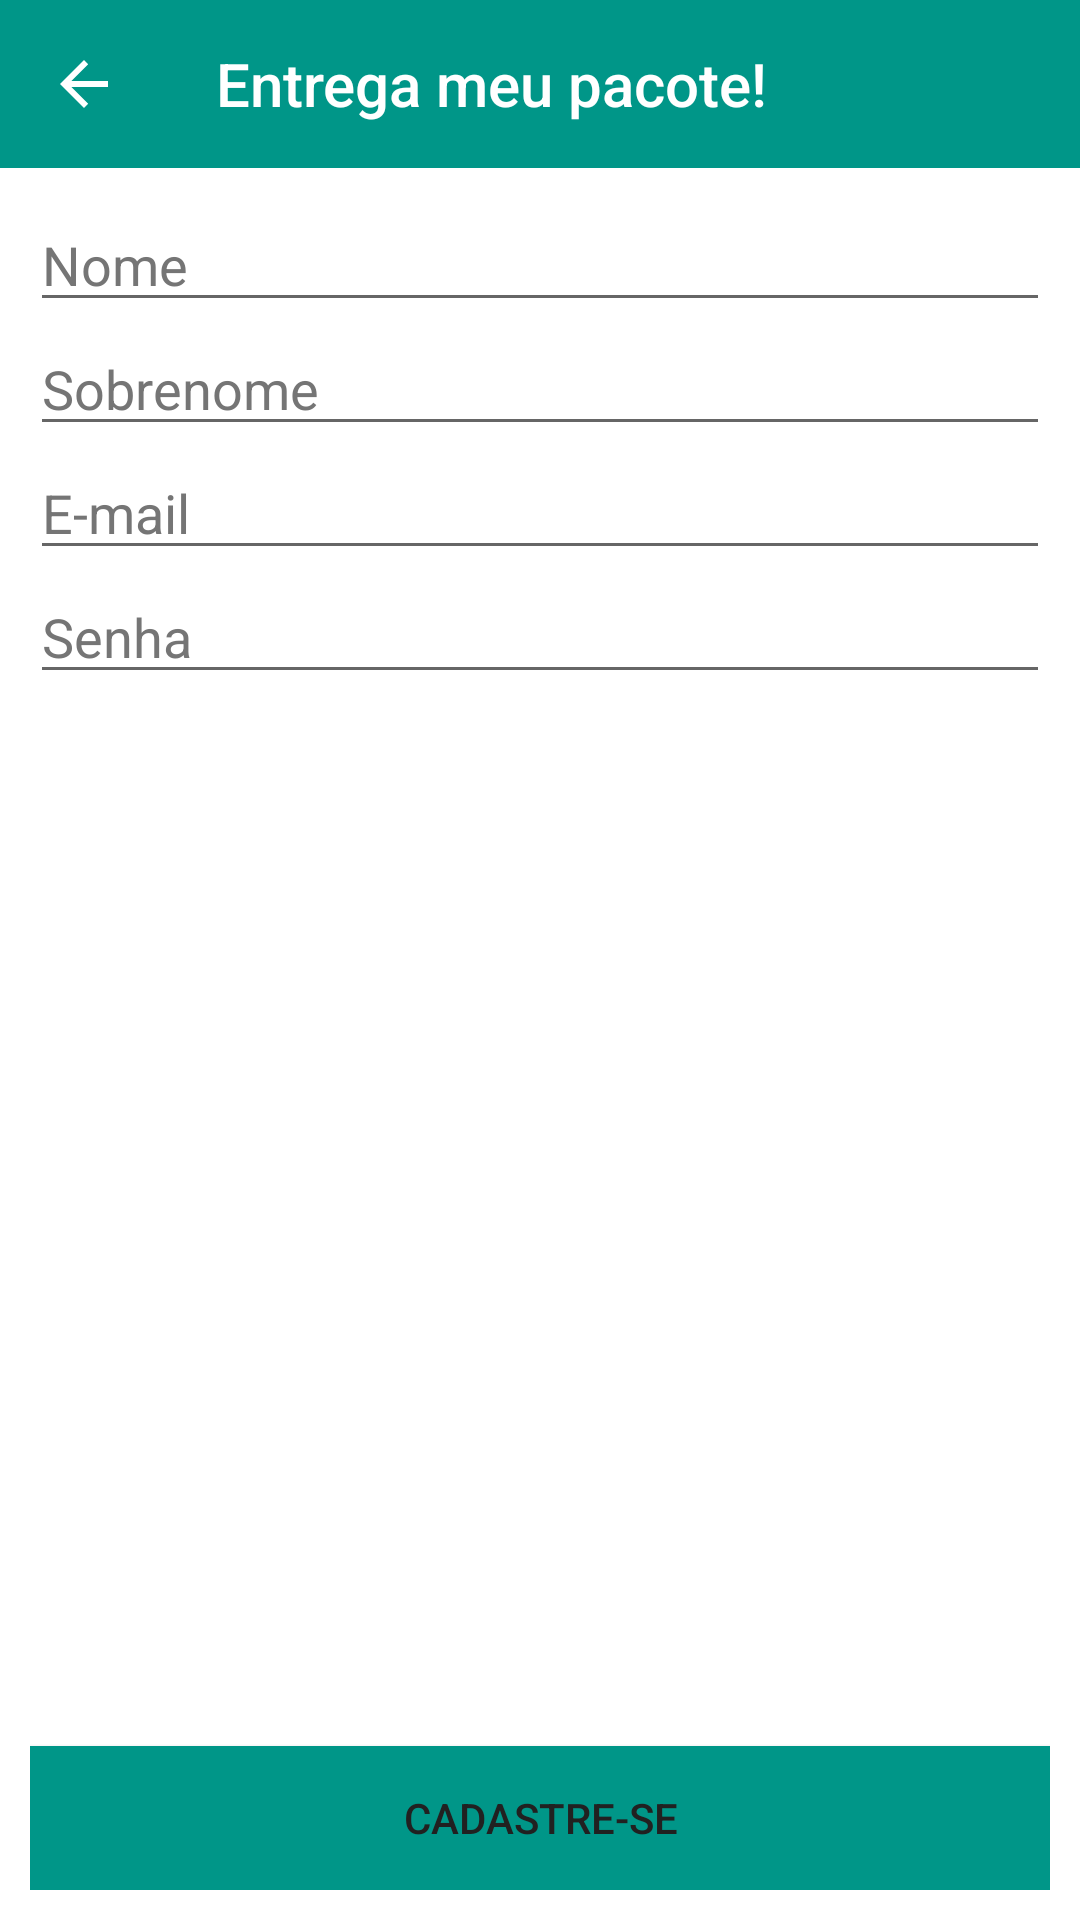

Layout XML and referenced resources for this Android screen:
<!-- AndroidManifest.xml: application theme AppTheme -->
<!-- res/layout/novo_cadastro.xml -->
<?xml version="1.0" encoding="utf-8"?>
<android.support.constraint.ConstraintLayout xmlns:android="http://schemas.android.com/apk/res/android"
    xmlns:app="http://schemas.android.com/apk/res-auto"
    xmlns:tools="http://schemas.android.com/tools"
    android:layout_width="match_parent"
    android:layout_height="match_parent"
    android:background="@color/colorBackground"
    tools:context="pcs3853.entregameupacote.activities.novo_cadastro">

    <LinearLayout
        android:layout_width="match_parent"
        android:layout_height="match_parent"
        android:orientation="vertical">

        <android.support.design.widget.AppBarLayout
            android:layout_width="match_parent"
            android:layout_height="wrap_content"
            android:theme="@style/AppTheme.AppBarOverlay">

            <android.support.v7.widget.Toolbar
                android:id="@+id/novo_cadastro_back"
                android:layout_width="match_parent"
                android:layout_height="?attr/actionBarSize"
                android:background="@color/colorPrimary"
                app:navigationIcon="?attr/homeAsUpIndicator"
                app:popupTheme="@style/AppTheme.PopupOverlay"
                app:title="@string/app_name" />

        </android.support.design.widget.AppBarLayout>

        <RelativeLayout
            android:layout_width="match_parent"
            android:layout_height="match_parent"
            android:orientation="vertical"
            android:padding="10dp">

            <LinearLayout
                android:layout_width="match_parent"
                android:layout_height="wrap_content"
                android:orientation="vertical">

                <EditText
                    android:id="@+id/novo_cadastro_input_nome"
                    android:layout_width="match_parent"
                    android:layout_height="wrap_content"
                    android:hint="@string/cadastro_nome"
                    android:inputType="textPersonName"
                    android:textColor="@color/colorPrimaryText"
                    android:textColorHint="@color/colorSecondaryText" />

                <EditText
                    android:id="@+id/novo_cadastro_input_sobrenome"
                    android:layout_width="match_parent"
                    android:layout_height="wrap_content"
                    android:hint="@string/cadastro_sobrenome"
                    android:inputType="textPersonName"
                    android:textColor="@color/colorPrimaryText"
                    android:textColorHint="@color/colorSecondaryText" />

                <EditText
                    android:id="@+id/novo_cadastro_input_email"
                    android:layout_width="match_parent"
                    android:layout_height="wrap_content"
                    android:hint="@string/cadastro_email"
                    android:inputType="textEmailAddress"
                    android:textColor="@color/colorPrimaryText"
                    android:textColorHint="@color/colorSecondaryText" />

                <EditText
                    android:id="@+id/novo_cadastro_input_senha"
                    android:layout_width="match_parent"
                    android:layout_height="wrap_content"
                    android:hint="@string/cadastro_senha"
                    android:inputType="textPassword"
                    android:textColor="@color/colorPrimaryText"
                    android:textColorHint="@color/colorSecondaryText" />

            </LinearLayout>

            <Button
                android:id="@+id/novo_cadastro_btn_cadastrar"
                android:layout_width="match_parent"
                android:layout_height="wrap_content"
                android:layout_alignParentBottom="true"
                android:layout_alignParentLeft="true"
                android:layout_alignParentStart="true"
                android:layout_gravity="center"
                android:background="@color/colorAccent"
                android:gravity="center"
                android:text="@string/cadastro_cadastre_se"
                android:textColor="@color/colorPrimaryText" />

        </RelativeLayout>
    </LinearLayout>

</android.support.constraint.ConstraintLayout>
<!-- resources referenced by this layout -->
<resources>
  <color name="colorAccent">#009688</color>
  <color name="colorBackground">#FFFFFF</color>
  <color name="colorPrimary">#009688</color>
  <color name="colorPrimaryText">#212121</color>
  <color name="colorSecondaryText">#757575</color>
  <string name="app_name">Entrega meu pacote!</string>
  <string name="cadastro_cadastre_se">Cadastre-se</string>
  <string name="cadastro_email">E-mail</string>
  <string name="cadastro_nome">Nome</string>
  <string name="cadastro_senha">Senha</string>
  <string name="cadastro_sobrenome">Sobrenome</string>
  <style name="AppTheme.AppBarOverlay" parent="ThemeOverlay.AppCompat.Dark.ActionBar" />
  <style name="AppTheme.PopupOverlay" parent="ThemeOverlay.AppCompat.Light" />
  <style name="AppTheme" parent="Theme.AppCompat.Light.DarkActionBar">
          
          <item name="colorPrimary">@color/colorPrimary</item>
          <item name="colorPrimaryDark">@color/colorPrimaryDark</item>
          <item name="colorAccent">@color/colorAccent</item>
      </style>
  <color name="colorPrimaryDark">#00796B</color>
</resources>
